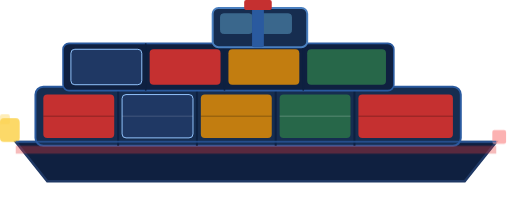
t = 0.00 s
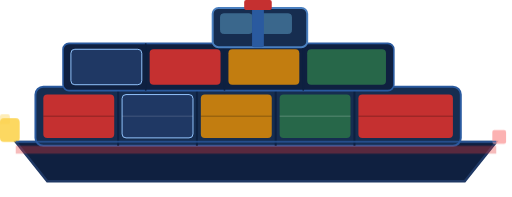
t = 1.75 s
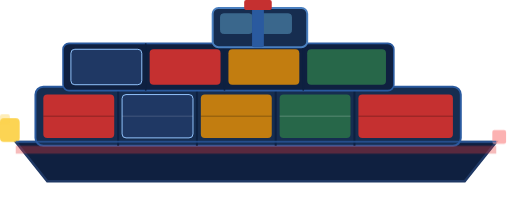
t = 3.50 s
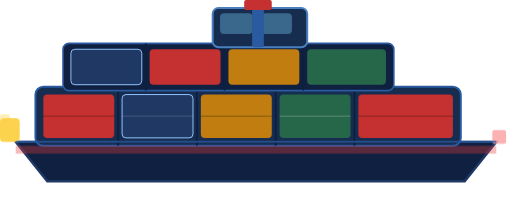
t = 5.25 s
t = 7.00 s: frame unchanged from t = 3.50 s, image omitted
t = 8.75 s: frame unchanged from t = 1.75 s, image omitted

The animated SVG that drew these frames (rendered in a browser with its animation timeline set to each time). Animation: 6 CSS @keyframes rules; frames cover the first 8.75 s, repeats indefinitely.

<svg xmlns="http://www.w3.org/2000/svg" viewBox="0 0 260 100" class="ship-svg">
  <style>
    .ship-track {
      animation: shipSail 14s linear infinite;
    }
    .ship-bob {
      animation: bob 3.5s ease-in-out infinite;
    }
    .smoke {
      border-radius: 50%;
      animation: smokePuff var(--sd, 1.5s) ease-out infinite var(--ss, 0s);
    }
    .wheel-fl { transform-origin: 18px 50px; animation: wheelSpin 0.35s linear infinite; }
    .wheel-rl { transform-origin: 82px 50px; animation: wheelSpin 0.35s linear infinite; }
    .wheel-rr { transform-origin: 110px 50px; animation: wheelSpin 0.35s linear infinite; }
    .headlight { animation: headlightPulse 1.5s ease-in-out infinite; }

    @keyframes shipSail  { 0%{transform:translateX(-380px)} 100%{transform:translateX(calc(100vw + 380px))} }
    @keyframes bob       { 0%,100%{transform:translateY(0) rotate(-0.4deg)} 50%{transform:translateY(-7px) rotate(0.4deg)} }
    @keyframes smokePuff { 0%{transform:translate(0,0) scale(0.3);opacity:0.8} 100%{transform:translate(-12px,-46px) scale(1.8);opacity:0} }
    @keyframes wheelSpin { to{transform:rotate(360deg)} }
    @keyframes headlightPulse { 0%,100%{opacity:0.85} 50%{opacity:1} }
    @keyframes wakeAnim  { 0%,100%{transform:scaleX(1);opacity:0.3} 50%{transform:scaleX(1.08);opacity:0.5} }
  </style>

  <!-- Hull -->
  <path d="M8 72 L252 72 L236 92 L24 92 Z" fill="#0F2040" stroke="#1F3864" stroke-width="1.2"/>

  <!-- Main deck -->
  <rect x="18" y="44" width="216" height="30" rx="4" fill="#162D50" stroke="#2A5A9F" stroke-width="1"/>

  <!-- Deck containers row 1 -->
  <rect x="22"  y="48" width="36" height="22" rx="2" fill="#C53030"/>
  <rect x="62"  y="48" width="36" height="22" rx="2" fill="#1F3864" stroke="#93C5FD" stroke-width="0.5"/>
  <rect x="102" y="48" width="36" height="22" rx="2" fill="#C27D10"/>
  <rect x="142" y="48" width="36" height="22" rx="2" fill="#276749"/>
  <rect x="182" y="48" width="48" height="22" rx="2" fill="#C53030"/>

  <!-- Container dividers row 1 -->
  <line x1="22"  y1="59" x2="58"  y2="59" stroke="rgba(0,0,0,0.2)"    stroke-width="0.8"/>
  <line x1="62"  y1="59" x2="98"  y2="59" stroke="rgba(255,255,255,0.1)" stroke-width="0.8"/>
  <line x1="102" y1="59" x2="138" y2="59" stroke="rgba(0,0,0,0.2)"    stroke-width="0.8"/>
  <line x1="142" y1="59" x2="178" y2="59" stroke="rgba(255,255,255,0.15)" stroke-width="0.8"/>
  <line x1="182" y1="59" x2="230" y2="59" stroke="rgba(0,0,0,0.2)"    stroke-width="0.8"/>
  <line x1="60"  y1="44" x2="60"  y2="74" stroke="#0D2040" stroke-width="1"/>
  <line x1="100" y1="44" x2="100" y2="74" stroke="#0D2040" stroke-width="1"/>
  <line x1="140" y1="44" x2="140" y2="74" stroke="#0D2040" stroke-width="1"/>
  <line x1="180" y1="44" x2="180" y2="74" stroke="#0D2040" stroke-width="1"/>

  <!-- Upper containers row 2 -->
  <rect x="32" y="22" width="168" height="24" rx="3" fill="#0F2040" stroke="#2A5A9F" stroke-width="0.8"/>
  <rect x="36"  y="25" width="36" height="18" rx="2" fill="#1F3864" stroke="#93C5FD" stroke-width="0.5"/>
  <rect x="76"  y="25" width="36" height="18" rx="2" fill="#C53030"/>
  <rect x="116" y="25" width="36" height="18" rx="2" fill="#C27D10"/>
  <rect x="156" y="25" width="40" height="18" rx="2" fill="#276749"/>
  <line x1="74"  y1="22" x2="74"  y2="46" stroke="#0D2040" stroke-width="0.8"/>
  <line x1="114" y1="22" x2="114" y2="46" stroke="#0D2040" stroke-width="0.8"/>
  <line x1="154" y1="22" x2="154" y2="46" stroke="#0D2040" stroke-width="0.8"/>

  <!-- Bridge / wheelhouse -->
  <rect x="108" y="4" width="48" height="20" rx="3" fill="#162D50" stroke="#4A7FBF" stroke-width="1"/>
  <rect x="112" y="7" width="16" height="10" rx="1.5" fill="#7DD3FC" opacity="0.35" stroke="#7DD3FC" stroke-width="0.5"/>
  <rect x="132" y="7" width="16" height="10" rx="1.5" fill="#7DD3FC" opacity="0.35" stroke="#7DD3FC" stroke-width="0.5"/>

  <!-- Mast -->
  <rect x="128" y="0" width="6" height="24" rx="1" fill="#2A5A9F"/>
  <rect x="124" y="0" width="14" height="5" rx="1" fill="#C53030"/>

  <!-- Headlight -->
  <rect x="0" y="60" width="10" height="12" rx="2" fill="#FCD34D" opacity="0.9" class="headlight"/>
  <rect x="0" y="58" width="5"  height="5"  rx="1" fill="#FCD34D" opacity="0.4"/>

  <!-- Stern light -->
  <rect x="250" y="66" width="7" height="7" rx="1" fill="#FCA5A5" opacity="0.85"/>

  <!-- Waterline stripe -->
  <line x1="8" y1="72" x2="252" y2="72" stroke="#2A5A9F" stroke-width="0.8"/>
  <rect x="8" y="74" width="244" height="4" fill="#E53E3E" opacity="0.35"/>
</svg>
